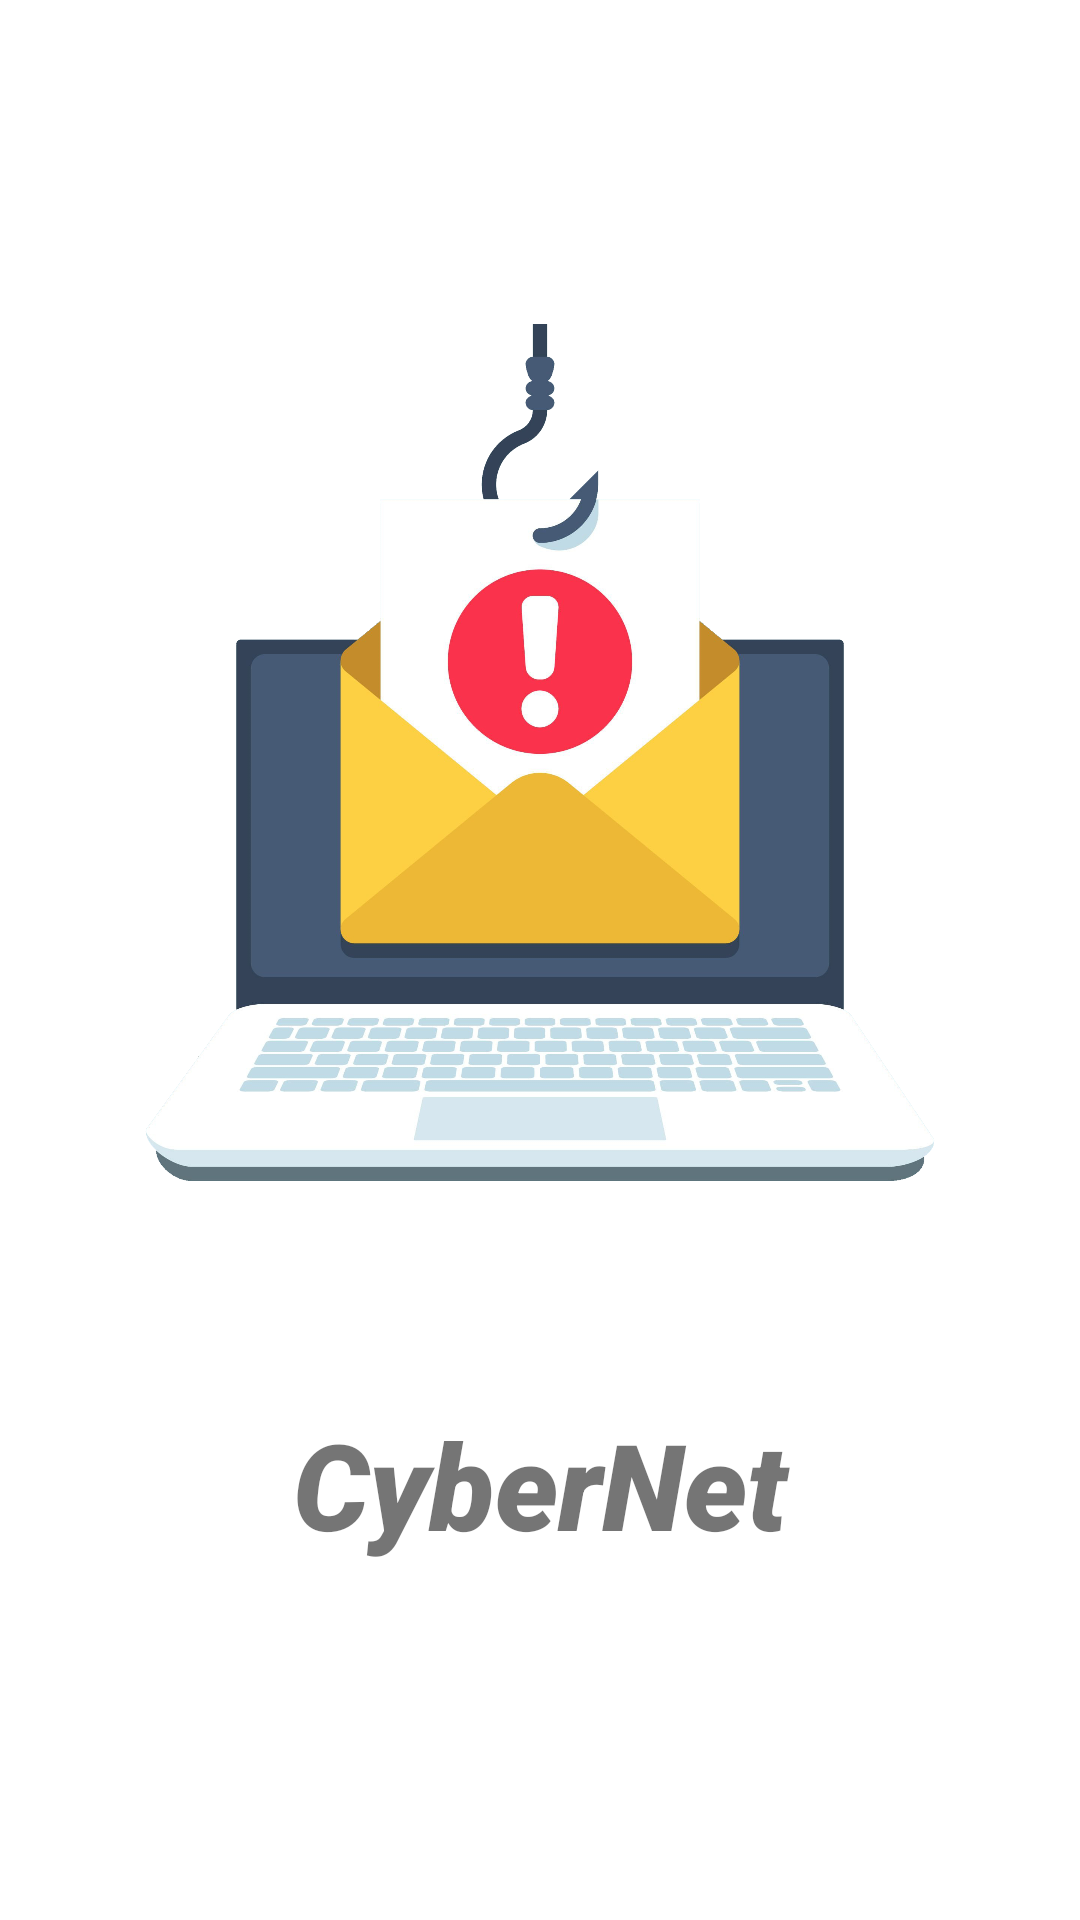

Reconstruct the res/layout file that produces this screen, plus the resources it refers to.
<!-- AndroidManifest.xml: application theme Theme.CyberNet -->
<!-- res/layout/activity_splash_screen.xml -->
<?xml version="1.0" encoding="utf-8"?>
<androidx.constraintlayout.widget.ConstraintLayout xmlns:android="http://schemas.android.com/apk/res/android"
    xmlns:app="http://schemas.android.com/apk/res-auto"
    xmlns:tools="http://schemas.android.com/tools"
    android:layout_width="match_parent"
    android:layout_height="match_parent"
    android:background="@color/white"
    android:padding="8dp"
    tools:context=".SplashScreen">


    <ImageView
        android:layout_width="300dp"
        android:layout_height="300dp"
        android:id="@+id/hr_image"
        android:layout_marginTop="100dp"
        app:layout_constraintRight_toRightOf="parent"
        app:layout_constraintLeft_toLeftOf="parent"
        app:layout_constraintTop_toTopOf="parent"
        android:src="@drawable/cybernet"
        />


    <TextView
        android:id="@+id/titleTxt"
        android:layout_width="match_parent"
        android:layout_height="wrap_content"
        android:layout_gravity="center"
        android:fontFamily="sans-serif-black"
        android:gravity="center"
        android:text="CyberNet"
        android:textSize="40sp"
        android:textStyle="italic"
        android:layout_marginTop="60dp"
        app:layout_constraintTop_toBottomOf="@id/hr_image"
        tools:layout_editor_absoluteX="0dp"
        tools:layout_editor_absoluteY="443dp"
        />

</androidx.constraintlayout.widget.ConstraintLayout>
<!-- resources referenced by this layout -->
<resources>
  <color name="white">#FFFFFFFF</color>
  <!-- drawable cybernet: png bitmap (drawable, 447389 bytes) -->
  <style name="Theme.CyberNet" parent="Theme.MaterialComponents.DayNight.NoActionBar">
          
          <item name="colorPrimary">@color/blue</item>
          <item name="colorPrimaryVariant">@color/blue</item>
          <item name="colorOnPrimary">@color/blue</item>
          
          <item name="colorSecondary">@color/blue</item>
          <item name="colorSecondaryVariant">@color/blue</item>
          <item name="colorOnSecondary">@color/black</item>
          
          <item name="android:statusBarColor">?attr/colorPrimaryVariant</item>
          
          <item name="android:windowNoTitle"> true</item>
          <item name="android:windowActionBar">false</item>
          <item name="android:windowFullscreen">true</item>
          <item name="android:windowContentOverlay">@null</item>
      </style>
  <color name="blue">#00BFFF</color>
  <color name="black">#FF000000</color>
</resources>
